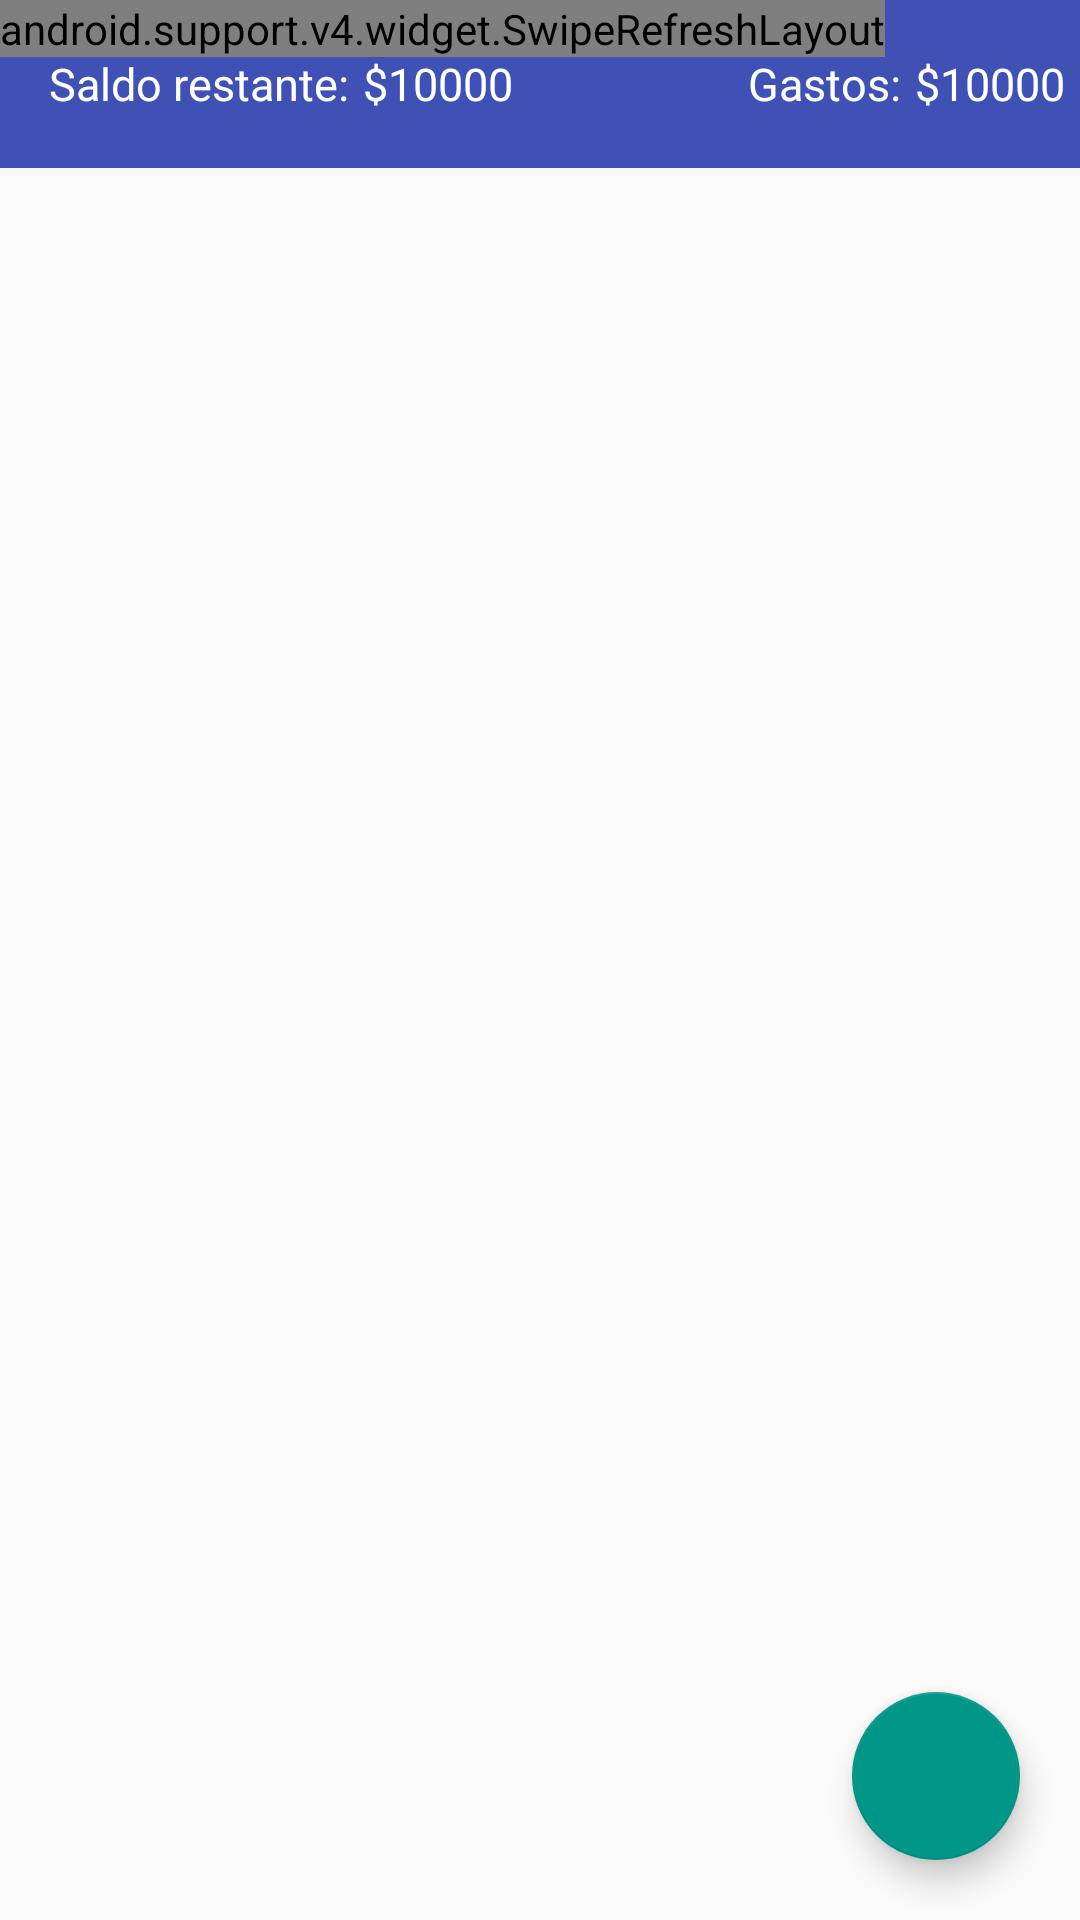

Reconstruct the res/layout file that produces this screen, plus the resources it refers to.
<!-- AndroidManifest.xml: application theme AppTheme -->
<!-- res/layout/list_expenses_fragment.xml -->
<?xml version="1.0" encoding="utf-8"?>
<android.support.design.widget.CoordinatorLayout xmlns:android="http://schemas.android.com/apk/res/android"
    xmlns:tools="http://schemas.android.com/tools"
    android:id="@+id/clListContainer"
    android:layout_width="match_parent"
    android:layout_height="match_parent">

    <include
        android:id="@+id/toolbar"
        layout="@layout/toolbar" />

    <android.support.v4.widget.SwipeRefreshLayout
        android:layout_width="wrap_content"
        android:layout_height="wrap_content"
        android:id="@+id/srlContainer">

        <android.support.v7.widget.RecyclerView
            android:id="@+id/rvListExpenses"
            android:layout_width="match_parent"
            android:layout_height="match_parent"
            android:paddingTop="60dp"
            tools:listitem="@layout/card_view_expense"
            tools:scrollbars="vertical">

        </android.support.v7.widget.RecyclerView>

    </android.support.v4.widget.SwipeRefreshLayout>

    <android.support.design.widget.FloatingActionButton
        android:id="@+id/btn_add"
        style="@style/defaultFloatingActionButton"
        android:layout_width="wrap_content"
        android:layout_height="wrap_content"
        android:layout_gravity="bottom|end"
        android:src="@drawable/ic_add" />

</android.support.design.widget.CoordinatorLayout>
<!-- res/layout/toolbar.xml (included above) -->
<?xml version="1.0" encoding="utf-8"?>
<android.support.v7.widget.Toolbar xmlns:android="http://schemas.android.com/apk/res/android"
    xmlns:app="http://schemas.android.com/apk/res-auto"
    android:id="@+id/toolbar"
    android:layout_width="match_parent"
    android:layout_height="?attr/actionBarSize"
    android:background="@color/colorPrimary"
    android:minHeight="?attr/actionBarSize"
    app:contentInsetStartWithNavigation="0dp"
    app:layout_collapseMode="pin"
    app:popupTheme="@style/ThemeOverlay.AppCompat.Light"
    app:titleTextAppearance="@android:style/TextAppearance.Large">

    <LinearLayout
        android:layout_width="wrap_content"
        android:layout_height="match_parent"
        android:orientation="horizontal">

        <TextView
            android:id="@+id/action_bar_title"
            android:layout_width="wrap_content"
            android:layout_height="match_parent"
            android:gravity="center_vertical|end"
            android:text="Saldo restante:"
            android:textColor="@android:color/white"
            android:textSize="@dimen/big_small_font_size" />

        <TextView
            android:id="@+id/tvRemainingAmount"
            android:layout_width="wrap_content"
            android:layout_height="match_parent"
            android:layout_marginLeft="5dp"
            android:gravity="center"
            android:text="$10000"
            android:textColor="@android:color/white"
            android:textSize="@dimen/big_small_font_size" />

    </LinearLayout>

    <LinearLayout
        android:layout_width="match_parent"
        android:layout_height="match_parent"
        android:layout_marginRight="5dp"
        android:gravity="end"
        android:orientation="horizontal">

        <TextView
            android:layout_width="wrap_content"
            android:layout_height="match_parent"
            android:gravity="center_vertical|end"
            android:text="Gastos:"
            android:textColor="@android:color/white"
            android:textSize="@dimen/big_small_font_size" />

        <TextView
            android:id="@+id/tvSpentAmount"
            android:layout_width="wrap_content"
            android:layout_height="match_parent"
            android:layout_marginLeft="5dp"
            android:gravity="center"
            android:text="$10000"
            android:textColor="@android:color/white"
            android:textSize="@dimen/big_small_font_size" />

    </LinearLayout>

</android.support.v7.widget.Toolbar>
<!-- res/layout/card_view_expense.xml (included above) -->
<?xml version="1.0" encoding="utf-8"?>
<LinearLayout xmlns:android="http://schemas.android.com/apk/res/android"
    android:layout_width="match_parent"
    android:layout_height="wrap_content"
    xmlns:tools="http://schemas.android.com/tools"
    xmlns:app="http://schemas.android.com/apk/res-auto">

    <android.support.v7.widget.CardView
        android:id="@+id/cv"
        android:layout_width="match_parent"
        android:layout_height="wrap_content"
        app:cardCornerRadius="10dp"
        app:cardElevation="5dp"
        app:cardUseCompatPadding="true">

        <RelativeLayout
            android:layout_width="match_parent"
            android:layout_height="wrap_content"
            android:padding="15dp"
            android:background="@color/grey_200">

            <ImageView
                tools:style="@style/CardView"
                android:id="@+id/expense_photo"
                android:layout_width="100dp"
                android:layout_height="100dp"
                android:layout_alignParentLeft="true"
                android:layout_alignParentTop="true"
                android:layout_marginRight="16dp"
                android:src="@drawable/no_imagen"/>

            <TextView
                android:id="@+id/tvTypeExpense"
                android:layout_width="wrap_content"
                android:layout_height="wrap_content"
                android:layout_alignParentTop="true"
                android:text="Nafta"
                android:layout_toRightOf="@+id/expense_photo"
                android:textSize="30sp" />

            <TextView
                android:id="@+id/tvAmount"
                android:layout_width="wrap_content"
                android:layout_height="wrap_content"
                android:layout_below="@+id/tvTypeExpense"
                android:text="$ 350.0"
                android:layout_toRightOf="@+id/expense_photo" />

        </RelativeLayout>

    </android.support.v7.widget.CardView>

</LinearLayout>
<!-- resources referenced by this layout -->
<resources>
  <color name="colorPrimary">#3F51B5</color>
  <color name="grey_200">#eeeeee</color>
  <dimen name="big_small_font_size">15sp</dimen>
  <style name="defaultFloatingActionButton" parent="Widget.Design.FloatingActionButton">
          <item name="elevation">6dp</item>
          <item name="fabSize">normal</item>
          <item name="android:layout_margin">20dp</item>
          <item name="backgroundTint">@color/color_accent_green</item>
          <item name="pressedTranslationZ">12dp</item>
      </style>
  <style name="AppTheme" parent="AppTheme.Base" />
  <color name="color_accent_green">@color/teal_500</color>
  <style name="AppTheme.Base" parent="Theme.AppCompat.Light.NoActionBar">
          
          <item name="colorPrimary">@color/colorPrimary</item>
          <item name="colorPrimaryDark">@color/colorPrimaryDark</item>
          <item name="colorAccent">@color/colorAccent</item>
          <item name="cardViewStyle">@style/CardView</item>
      </style>
  <color name="teal_500">#009688</color>
  <color name="colorPrimaryDark">#303F9F</color>
  <color name="colorAccent">#FF4081</color>
</resources>
